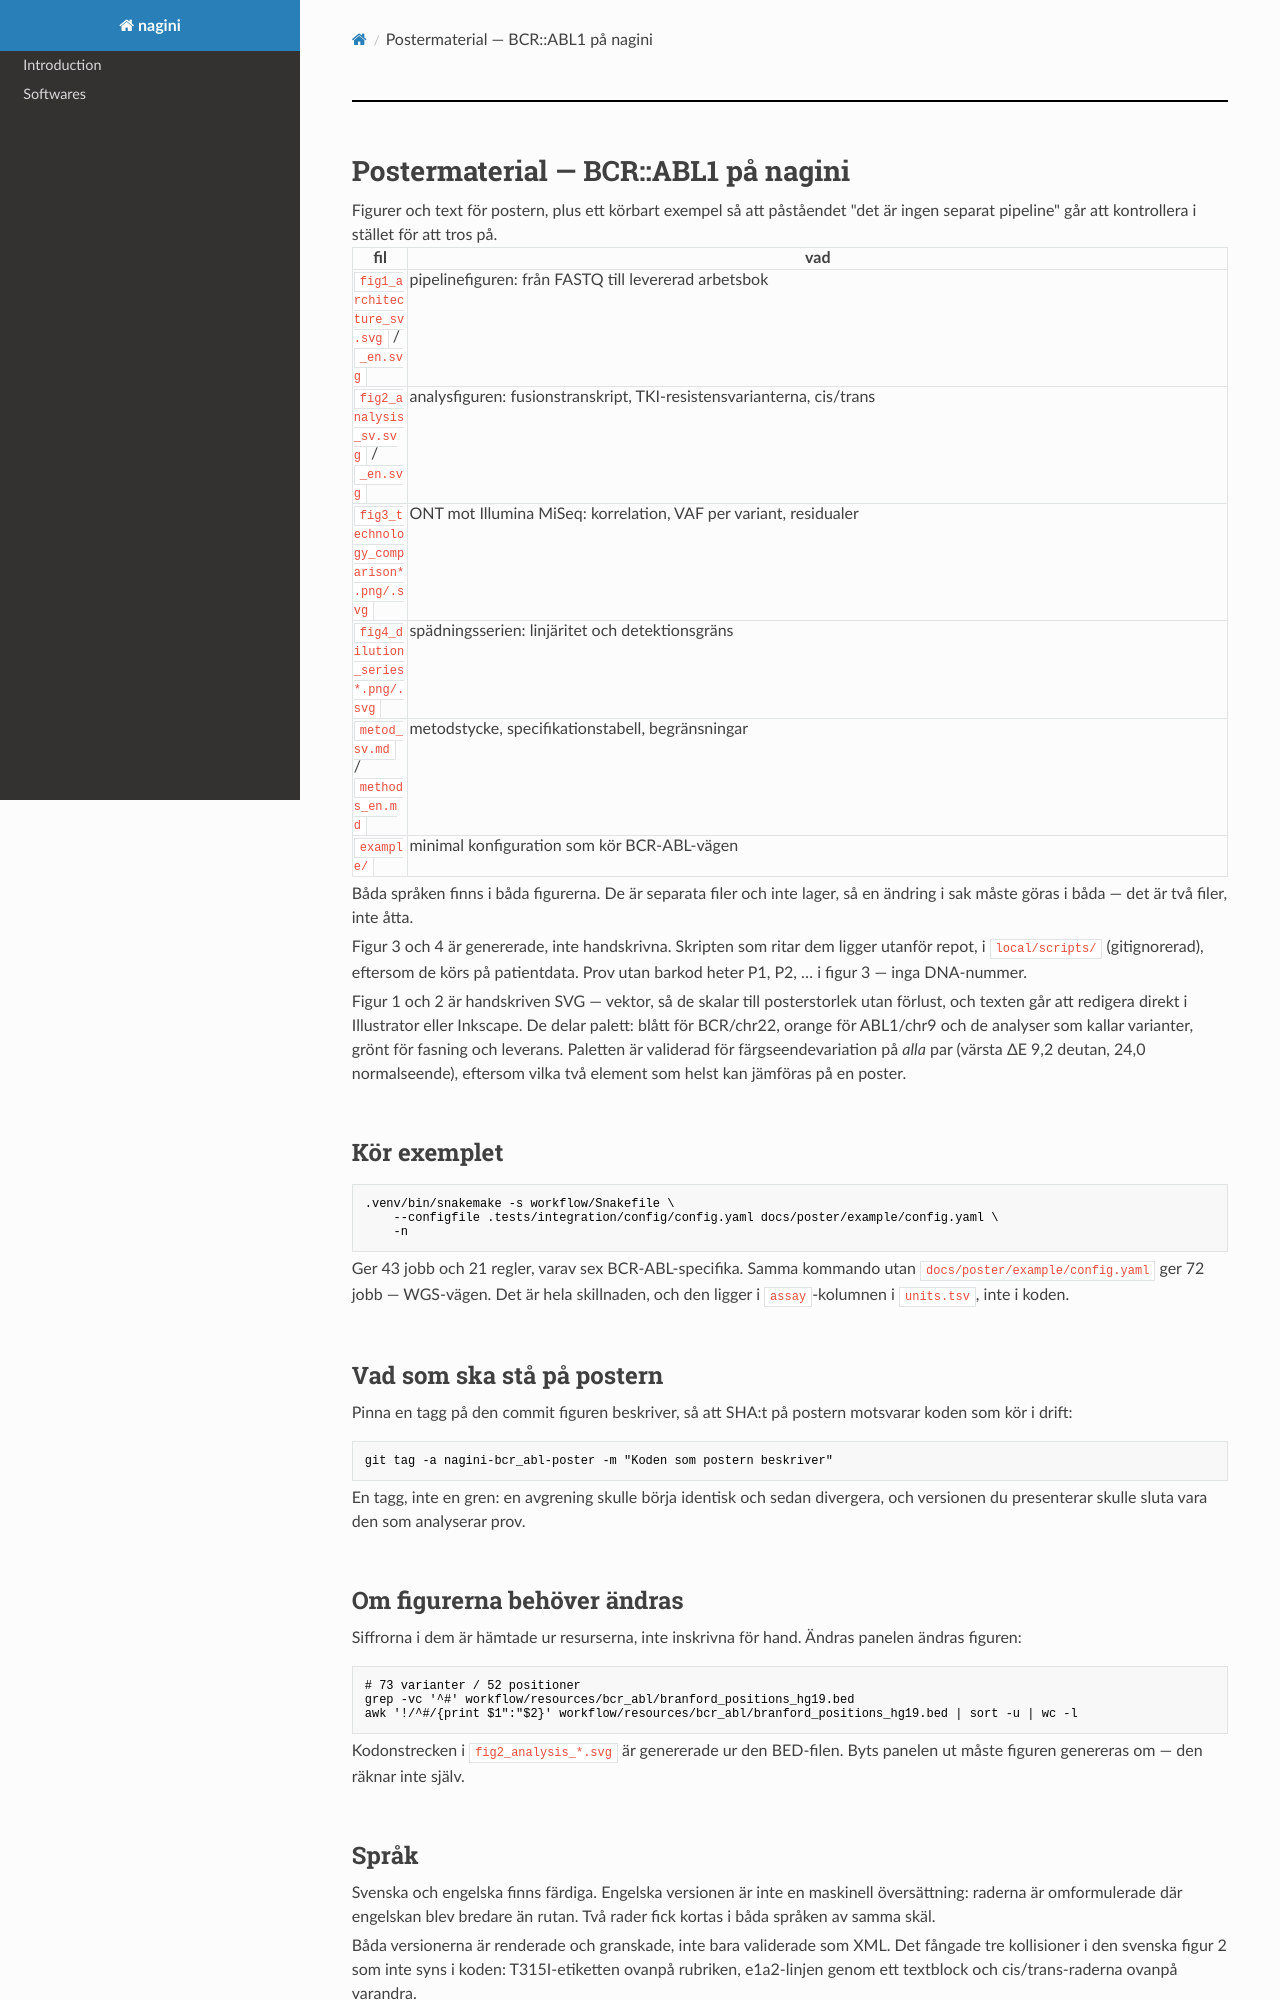

repository: olawa/nagini · page: poster/index.html · generator: mkdocs

# Postermaterial — BCR::ABL1 på nagini

Figurer och text för postern, plus ett körbart exempel så att påståendet
"det är ingen separat pipeline" går att kontrollera i stället för att tros på.

| fil | vad |
|---|---|
| `fig1_architecture_sv.svg` / `_en.svg` | pipelinefiguren: från FASTQ till levererad arbetsbok |
| `fig2_analysis_sv.svg` / `_en.svg` | analysfiguren: fusionstranskript, TKI-resistensvarianterna, cis/trans |
| `fig3_technology_comparison*.png/.svg` | ONT mot Illumina MiSeq: korrelation, VAF per variant, residualer |
| `fig4_dilution_series*.png/.svg` | spädningsserien: linjäritet och detektionsgräns |
| `metod_sv.md` / `methods_en.md` | metodstycke, specifikationstabell, begränsningar |
| `example/` | minimal konfiguration som kör BCR-ABL-vägen |

Båda språken finns i båda figurerna. De är separata filer och inte lager, så
en ändring i sak måste göras i båda — det är två filer, inte åtta.

Figur 3 och 4 är genererade, inte handskrivna. Skripten som ritar dem ligger
utanför repot, i `local/scripts/` (gitignorerad), eftersom de körs på
patientdata. Prov utan barkod heter P1, P2, … i figur 3 — inga DNA-nummer.

Figur 1 och 2 är handskriven SVG — vektor, så de skalar till posterstorlek utan
förlust, och texten går att redigera direkt i Illustrator eller Inkscape.
De delar palett: blått för BCR/chr22, orange för ABL1/chr9 och de analyser som
kallar varianter, grönt för fasning och leverans. Paletten är validerad för
färgseendevariation på *alla* par (värsta ΔE 9,2 deutan, 24,0 normalseende),
eftersom vilka två element som helst kan jämföras på en poster.

## Kör exemplet

```bash
.venv/bin/snakemake -s workflow/Snakefile \
    --configfile .tests/integration/config/config.yaml docs/poster/example/config.yaml \
    -n
```

Ger 43 jobb och 21 regler, varav sex BCR-ABL-specifika. Samma kommando utan
`docs/poster/example/config.yaml` ger 72 jobb — WGS-vägen. Det är hela skillnaden,
och den ligger i `assay`-kolumnen i `units.tsv`, inte i koden.

## Vad som ska stå på postern

Pinna en tagg på den commit figuren beskriver, så att SHA:t på postern
motsvarar koden som kör i drift:

```bash
git tag -a nagini-bcr_abl-poster -m "Koden som postern beskriver"
```

En tagg, inte en gren: en avgrening skulle börja identisk och sedan divergera,
och versionen du presenterar skulle sluta vara den som analyserar prov.

## Om figurerna behöver ändras

Siffrorna i dem är hämtade ur resurserna, inte inskrivna för hand. Ändras
panelen ändras figuren:

```bash
# 73 varianter / 52 positioner
grep -vc '^#' workflow/resources/bcr_abl/branford_positions_hg19.bed
awk '!/^#/{print $1":"$2}' workflow/resources/bcr_abl/branford_positions_hg19.bed | sort -u | wc -l
```

Kodonstrecken i `fig2_analysis_*.svg` är genererade ur den BED-filen. Byts panelen
ut måste figuren genereras om — den räknar inte själv.
